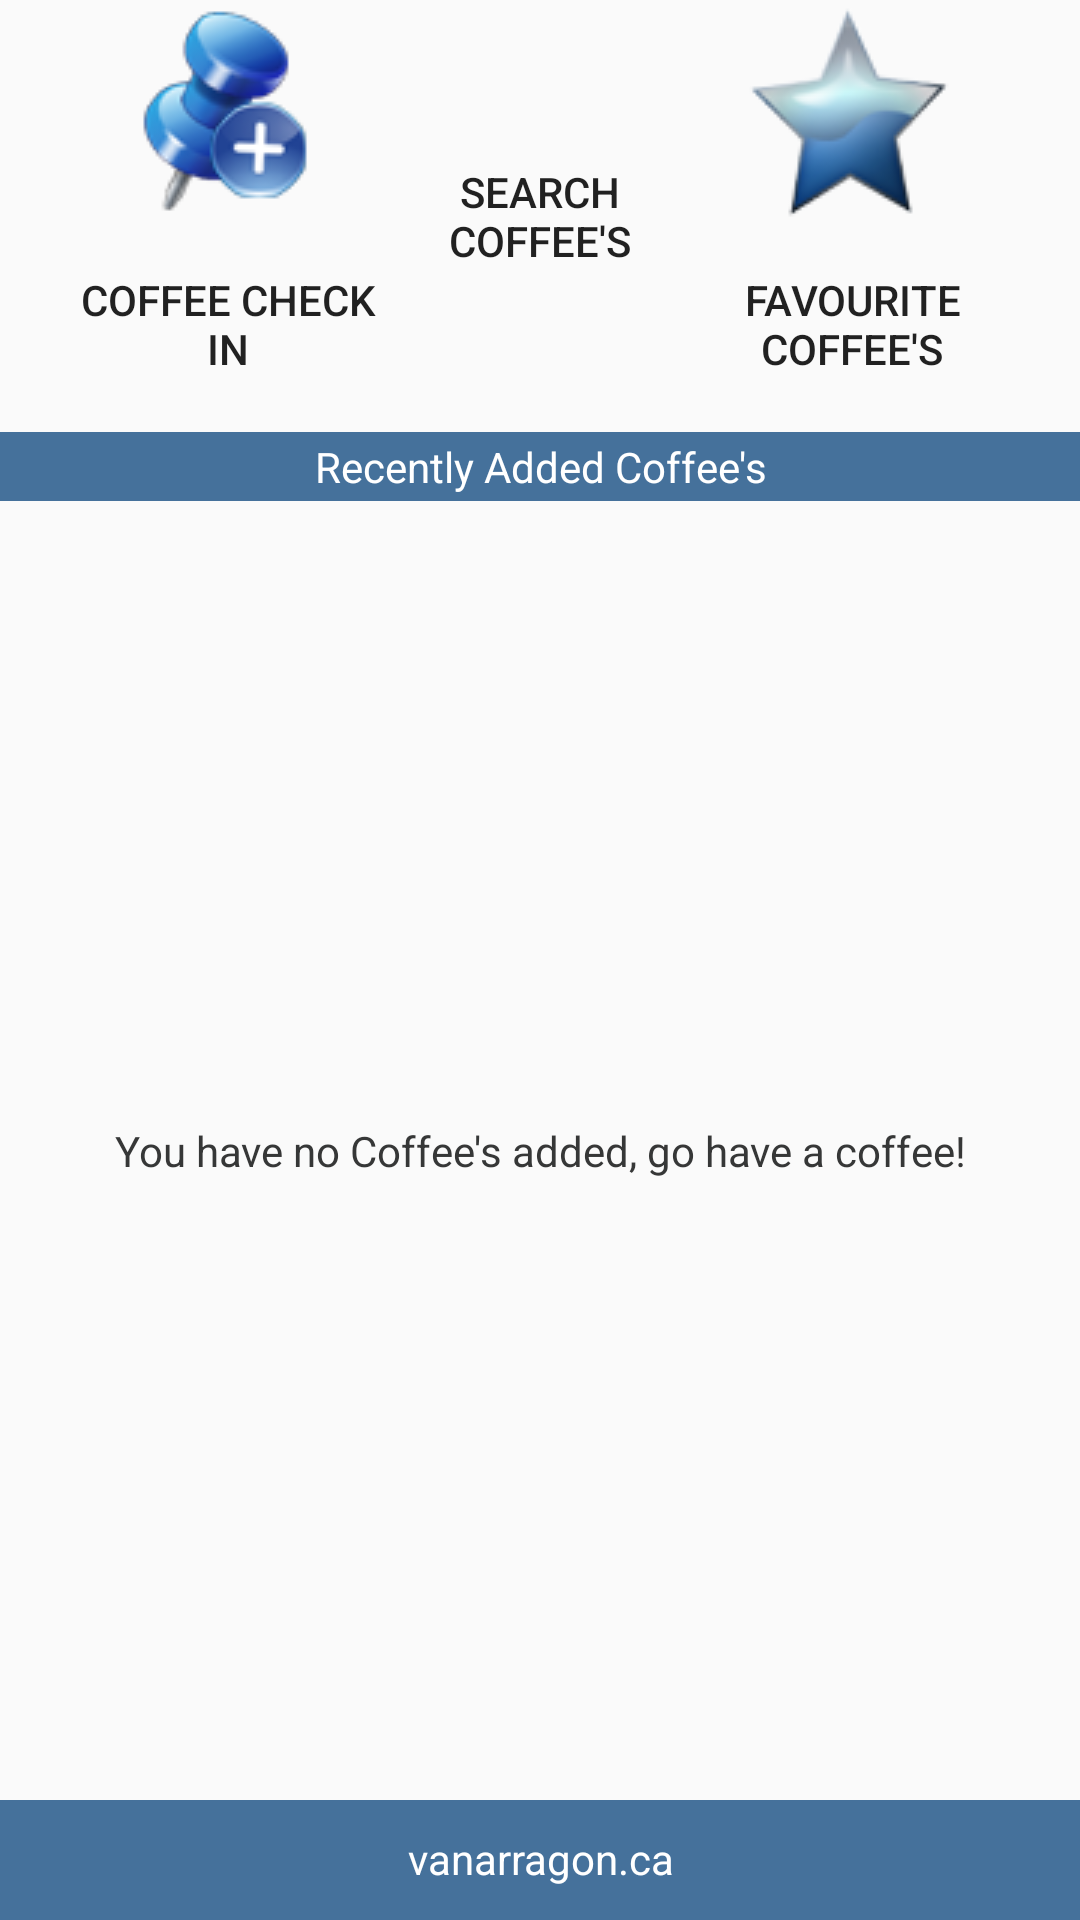

Layout XML and referenced resources for this Android screen:
<!-- AndroidManifest.xml: application theme AppTheme -->
<!-- res/layout/content_home.xml -->
<?xml version="1.0" encoding="utf-8"?>
<RelativeLayout xmlns:android="http://schemas.android.com/apk/res/android"
    xmlns:tools="http://schemas.android.com/tools"
    xmlns:app="http://schemas.android.com/apk/res-auto" android:layout_width="match_parent"
    android:layout_height="match_parent" android:paddingLeft="@dimen/activity_horizontal_margin"
    android:paddingRight="@dimen/activity_horizontal_margin"
    android:paddingTop="@dimen/activity_vertical_margin"
    android:paddingBottom="@dimen/activity_vertical_margin"
    app:layout_behavior="@string/appbar_scrolling_view_behavior" tools:showIn="@layout/home"
    tools:context=".Home">

    <LinearLayout
        android:orientation="vertical"
        android:layout_width="match_parent"
        android:layout_height="match_parent">

        <LinearLayout
            android:orientation="horizontal"
            android:layout_width="fill_parent"
            android:layout_height="wrap_content"
            android:weightSum="1"
            android:id="@+id/linearLayout"
            android:layout_gravity="center_horizontal"
            android:gravity="center">

            <Button
                android:id="@+id/addACoffeeBtn"
                style="@android:style/Holo.Light.ButtonBar"
                android:layout_width="100dp"
                android:layout_height="140dp"
                android:layout_gravity="center"
                android:layout_margin="2dp"
                android:drawableTop="@drawable/ic_add_location"
                android:onClick="add"
                android:text="@string/addACoffeeLbl" />

            <Button
                android:id="@+id/searchCoffeesBtn"
                style="@android:style/Holo.Light.ButtonBar"
                android:layout_width="100dp"
                android:layout_height="140dp"
                android:layout_margin="2dp"
                android:drawableTop="@drawable/ic_list"
                android:text="@string/searchCoffeesLbl"
                android:layout_gravity="center" />

            <Button
                android:id="@+id/favouritesCoffeeBtn"
                style="@android:style/Holo.Light.ButtonBar"
                android:layout_width="100dp"
                android:layout_height="140dp"
                android:layout_margin="2dp"
                android:drawableTop="@drawable/ic_favourite_off"
                android:text="@string/favouritesCoffeeLbl"
                android:layout_gravity="center" />


        </LinearLayout>

        <TextView
            android:id="@+id/recentAddedBarTextView"
            style="@style/banner"
            android:layout_width="fill_parent"
            android:layout_height="wrap_content"
            android:text="@string/recentlyViewedLbl"
            android:layout_gravity="center_vertical"
            android:gravity="center" />

        <RelativeLayout
            android:layout_width="fill_parent"
            android:layout_height="fill_parent" >
            <ListView
                android:id="@+id/recentlyAddedList"
                android:layout_width="match_parent"
                android:layout_height="wrap_content"
                android:layout_above="@+id/footerLinearLayout"
                android:layout_alignParentTop="true" />

            <TextView
                android:id="@+id/recentlyAddedListEmpty"
                android:layout_width="fill_parent"
                android:layout_height="fill_parent"
                android:gravity="center"
                android:text="@string/recentlyViewedListEmptyMessage"
                android:textColor="@color/appFontColor"
                android:layout_above="@+id/footerLinearLayout" />

            <LinearLayout
                android:id="@+id/footerLinearLayout"
                style="@style/footer"
                android:background="@color/bannerBGColor"
                android:layout_width="fill_parent"
                android:layout_alignParentBottom="true"
                android:layout_alignParentStart="true">

                <TextView
                    android:layout_width="fill_parent"
                    android:layout_height="wrap_content"
                    android:gravity="center"
                    android:paddingTop="10dip"
                    android:text="@string/appWebsite"
                    android:textColor="@color/bgColor" />
            </LinearLayout>
        </RelativeLayout>

    </LinearLayout>

</RelativeLayout>
<!-- res/layout/home.xml (included above) -->
<?xml version="1.0" encoding="utf-8"?>
<android.support.design.widget.CoordinatorLayout
    xmlns:android="http://schemas.android.com/apk/res/android"
    xmlns:app="http://schemas.android.com/apk/res-auto"
    xmlns:tools="http://schemas.android.com/tools" android:layout_width="match_parent"
    android:layout_height="match_parent" android:fitsSystemWindows="true" tools:context=".Home">

    <android.support.design.widget.AppBarLayout android:layout_height="wrap_content"
        android:layout_width="match_parent" android:theme="@style/AppTheme.AppBarOverlay">

        <android.support.v7.widget.Toolbar android:id="@+id/toolbar"
            android:layout_width="match_parent" android:layout_height="?attr/actionBarSize"
            android:background="?attr/colorPrimary" app:popupTheme="@style/AppTheme.PopupOverlay" />

    </android.support.design.widget.AppBarLayout>

    <include layout="@layout/content_home" />

    <android.support.design.widget.FloatingActionButton android:id="@+id/fab"
        android:layout_width="wrap_content" android:layout_height="wrap_content"
        android:layout_gravity="bottom|end" android:layout_margin="@dimen/fab_margin"
        android:src="@android:drawable/ic_dialog_info"
        app:backgroundTint="@color/colorPrimary" />

</android.support.design.widget.CoordinatorLayout>
<!-- resources referenced by this layout -->
<resources>
  <color name="appFontColor">#363737</color>
  <color name="bannerBGColor">#45719B</color>
  <color name="bgColor">#ffffff</color>
  <color name="colorPrimary">#386289</color>
  <!-- drawable ic_add_location: png bitmap (drawable, 8942 bytes) -->
  <!-- drawable ic_favourite_off: png bitmap (drawable, 7382 bytes) -->
  <string name="addACoffeeLbl">Coffee Check In</string>
  <string name="appWebsite">vanarragon.ca</string>
  <string name="favouritesCoffeeLbl">Favourite Coffee\'s</string>
  <string name="recentlyViewedLbl">Recently Added Coffee\'s</string>
  <string name="recentlyViewedListEmptyMessage">You have no Coffee\'s added, go have a coffee!</string>
  <string name="searchCoffeesLbl">Search Coffee\'s</string>
  <style name="AppTheme.AppBarOverlay" parent="ThemeOverlay.AppCompat.Dark.ActionBar" />
  <style name="AppTheme.PopupOverlay" parent="ThemeOverlay.AppCompat.Light" />
  <style name="banner" parent="header">
          <item name="android:textColor">@color/bannerFontColor</item>
          <item name="android:background">@color/bannerBGColor</item>
          <item name="android:textSize">14dp</item>
          <item name="android:paddingTop">2dp</item>
          <item name="android:paddingBottom">2dp</item>
      </style>
  <style name="footer">
          <item name="android:layout_width">fill_parent</item>
          <item name="android:layout_height">40dp</item>
          <item name="android:orientation">horizontal</item>
          <item name="android:background">@color/appFooterBGColor</item>
      </style>
  <style name="AppTheme" parent="Theme.AppCompat.Light.DarkActionBar">
          
          <item name="colorPrimary">@color/colorPrimary</item>
          <item name="colorPrimaryDark">@color/colorPrimaryDark</item>
          <item name="colorAccent">@color/colorAccent</item>
      </style>
  <style name="header">
          <item name="android:textColor">@color/headerFontColor</item>
          <item name="android:background">@color/headerBGColor</item>
          <item name="android:gravity">center</item>
          <item name="android:textSize">20dp</item>
      </style>
  <color name="bannerFontColor">#ffffff</color>
  <color name="appFooterBGColor">#dedede</color>
  <color name="colorPrimaryDark">#303F9F</color>
  <color name="colorAccent">#386289</color>
  <color name="headerFontColor">#ffffff</color>
  <color name="headerBGColor">#45719B</color>
</resources>
